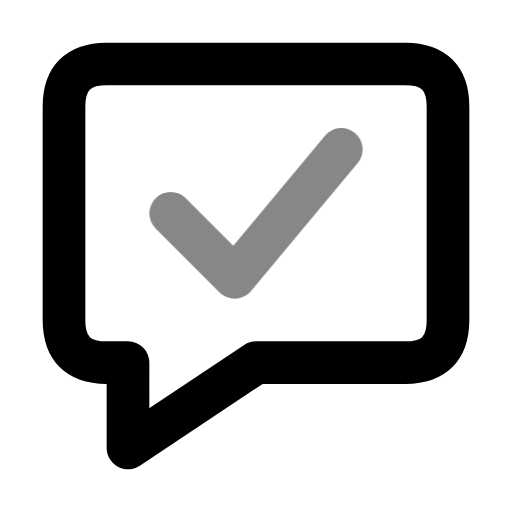
t = 0.00 s
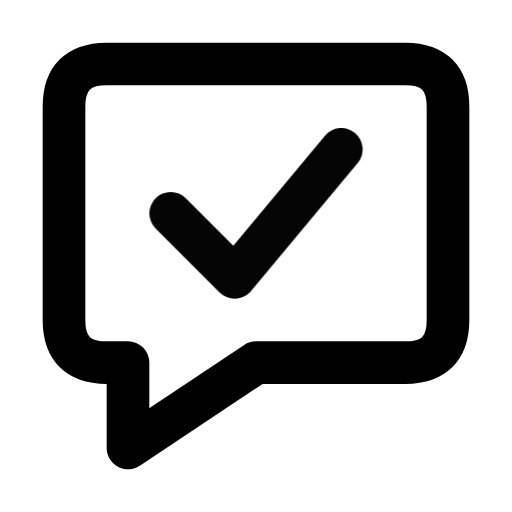
t = 0.50 s
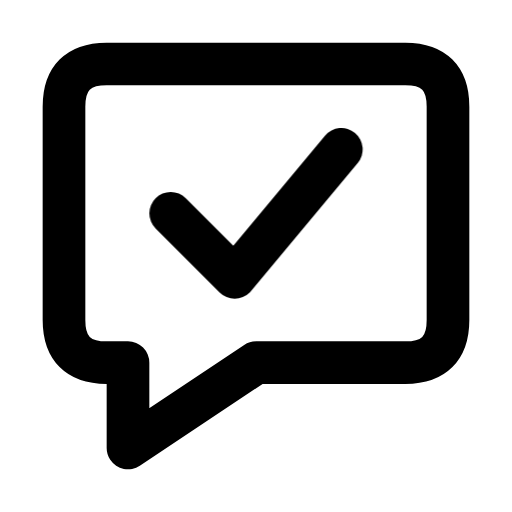
t = 1.08 s
t = 1.56 s: frame unchanged from t = 1.08 s, image omitted
t = 1.96 s: frame unchanged from t = 1.08 s, image omitted
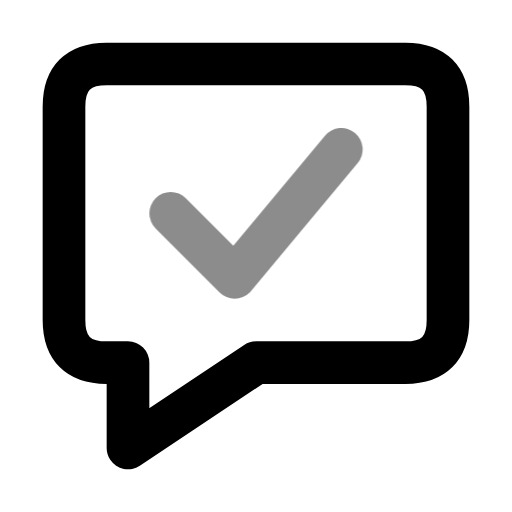
t = 2.75 s

The animated SVG that drew these frames (rendered in a browser with its animation timeline set to each time). Animation: 1 CSS @keyframes rule; one cycle of 3.15 s, repeats indefinitely.

<svg xmlns="http://www.w3.org/2000/svg" width="24" height="24" fill="none" stroke="currentColor" stroke-linecap="round" stroke-linejoin="round" stroke-width="2" viewBox="0 0 24 24">
    <!-- Generated by scripts/icon-expansion/generate.mjs -->
    <style>
        @media (prefers-reduced-motion: no-preference) {
            @keyframes ira-exp-pulse { 0%, 100% { opacity: 1; } 22% { opacity: .45; } 40% { opacity: 1; } }
            [data-ira-motion="message-accepted"] { transform-box: fill-box; transform-origin: center; animation: ira-exp-pulse 2.65s ease-in-out -0.5s infinite; }
        }
    </style>
    <path d="M5 3h14q2 0 2 2v10q0 2-2 2h-7l-6 4v-4H5q-2 0-2-2V5q0-2 2-2z"/>
    <g data-ira-motion="message-accepted"><g transform="translate(12 10) scale(1)"><path d="M-4 0l3 3 5-6"/></g></g>
</svg>
